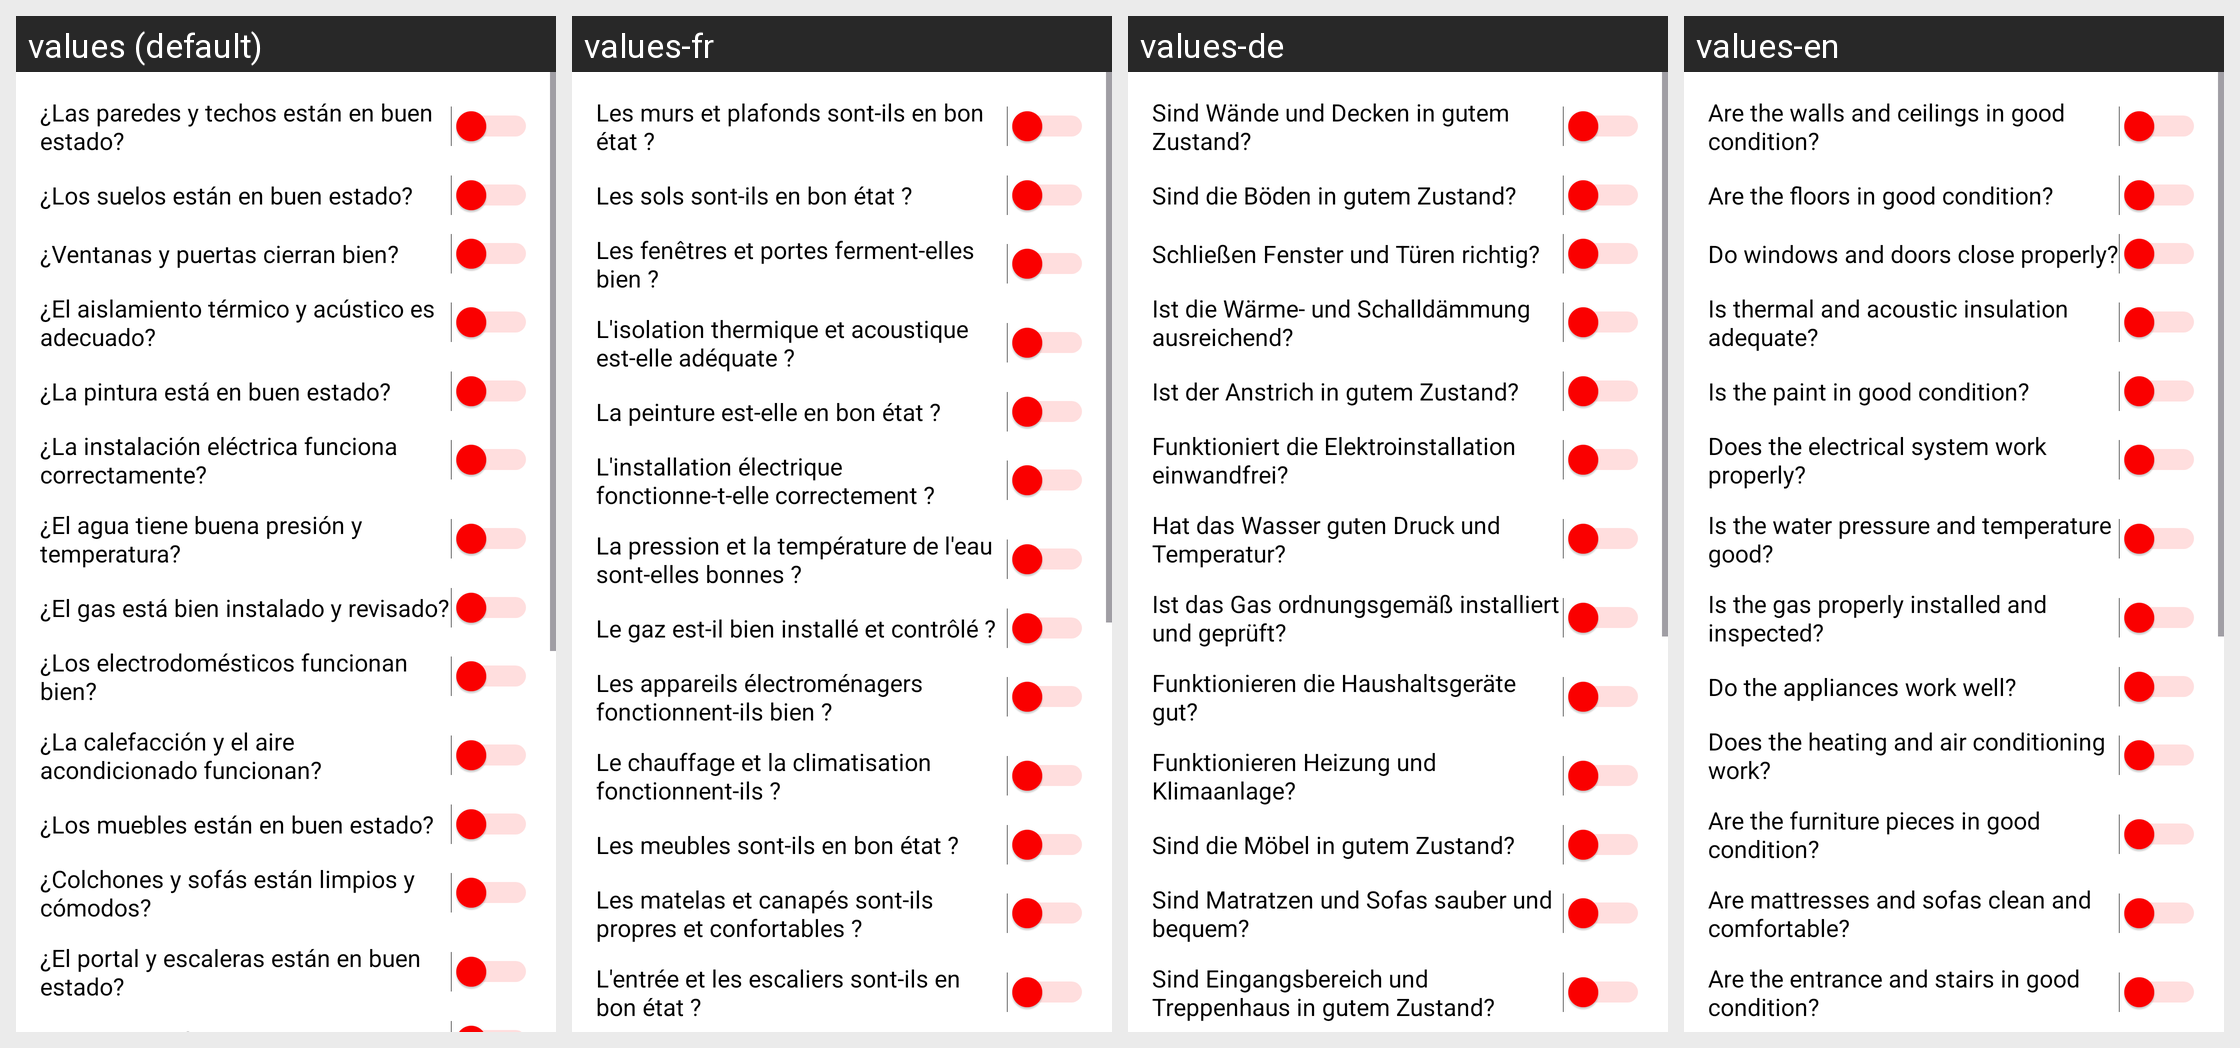

This grid shows one Android layout under several languages. Give, for every string resource on the screen, its name, the default text and each shown locale's text.
Android screen res/layout/fragment_preguntas.xml rendered under 4 locales, left to right: values (default), values-fr, values-de, values-en. Device: Nexus 5 (rendered at 1080×1920; each locale shown at half size, 540×960, under a caption strip naming it); theme Theme.Interfaces1_2trimestre.
Strings drawn on this screen, with the default value and each locale's value (text and hints the layout hard-codes, and strings that could not be matched under every locale, appear in the picture but are not listed):

pregunta1
  values: ¿Las paredes y techos están en buen estado?
  values-fr: Les murs et plafonds sont-ils en bon état ?
  values-de: Sind Wände und Decken in gutem Zustand?
  values-en: Are the walls and ceilings in good condition?

pregunta2
  values: ¿Los suelos están en buen estado?
  values-fr: Les sols sont-ils en bon état ?
  values-de: Sind die Böden in gutem Zustand?
  values-en: Are the floors in good condition?

pregunta3
  values: ¿Ventanas y puertas cierran bien?
  values-fr: Les fenêtres et portes ferment-elles bien ?
  values-de: Schließen Fenster und Türen richtig?
  values-en: Do windows and doors close properly?

pregunta4
  values: ¿El aislamiento térmico y acústico es adecuado?
  values-fr: L'isolation thermique et acoustique est-elle adéquate ?
  values-de: Ist die Wärme- und Schalldämmung ausreichend?
  values-en: Is thermal and acoustic insulation adequate?

pregunta5
  values: ¿La pintura está en buen estado?
  values-fr: La peinture est-elle en bon état ?
  values-de: Ist der Anstrich in gutem Zustand?
  values-en: Is the paint in good condition?

pregunta6
  values: ¿La instalación eléctrica funciona correctamente?
  values-fr: L'installation électrique fonctionne-t-elle correctement ?
  values-de: Funktioniert die Elektroinstallation einwandfrei?
  values-en: Does the electrical system work properly?

pregunta7
  values: ¿El agua tiene buena presión y temperatura?
  values-fr: La pression et la température de l'eau sont-elles bonnes ?
  values-de: Hat das Wasser guten Druck und Temperatur?
  values-en: Is the water pressure and temperature good?

pregunta8
  values: ¿El gas está bien instalado y revisado?
  values-fr: Le gaz est-il bien installé et contrôlé ?
  values-de: Ist das Gas ordnungsgemäß installiert und geprüft?
  values-en: Is the gas properly installed and inspected?

pregunta9
  values: ¿Los electrodomésticos funcionan bien?
  values-fr: Les appareils électroménagers fonctionnent-ils bien ?
  values-de: Funktionieren die Haushaltsgeräte gut?
  values-en: Do the appliances work well?

pregunta10
  values: ¿La calefacción y el aire acondicionado funcionan?
  values-fr: Le chauffage et la climatisation fonctionnent-ils ?
  values-de: Funktionieren Heizung und Klimaanlage?
  values-en: Does the heating and air conditioning work?

pregunta11
  values: ¿Los muebles están en buen estado?
  values-fr: Les meubles sont-ils en bon état ?
  values-de: Sind die Möbel in gutem Zustand?
  values-en: Are the furniture pieces in good condition?

pregunta12
  values: ¿Colchones y sofás están limpios y cómodos?
  values-fr: Les matelas et canapés sont-ils propres et confortables ?
  values-de: Sind Matratzen und Sofas sauber und bequem?
  values-en: Are mattresses and sofas clean and comfortable?

pregunta13
  values: ¿El portal y escaleras están en buen estado?
  values-fr: L'entrée et les escaliers sont-ils en bon état ?
  values-de: Sind Eingangsbereich und Treppenhaus in gutem Zustand?
  values-en: Are the entrance and stairs in good condition?
